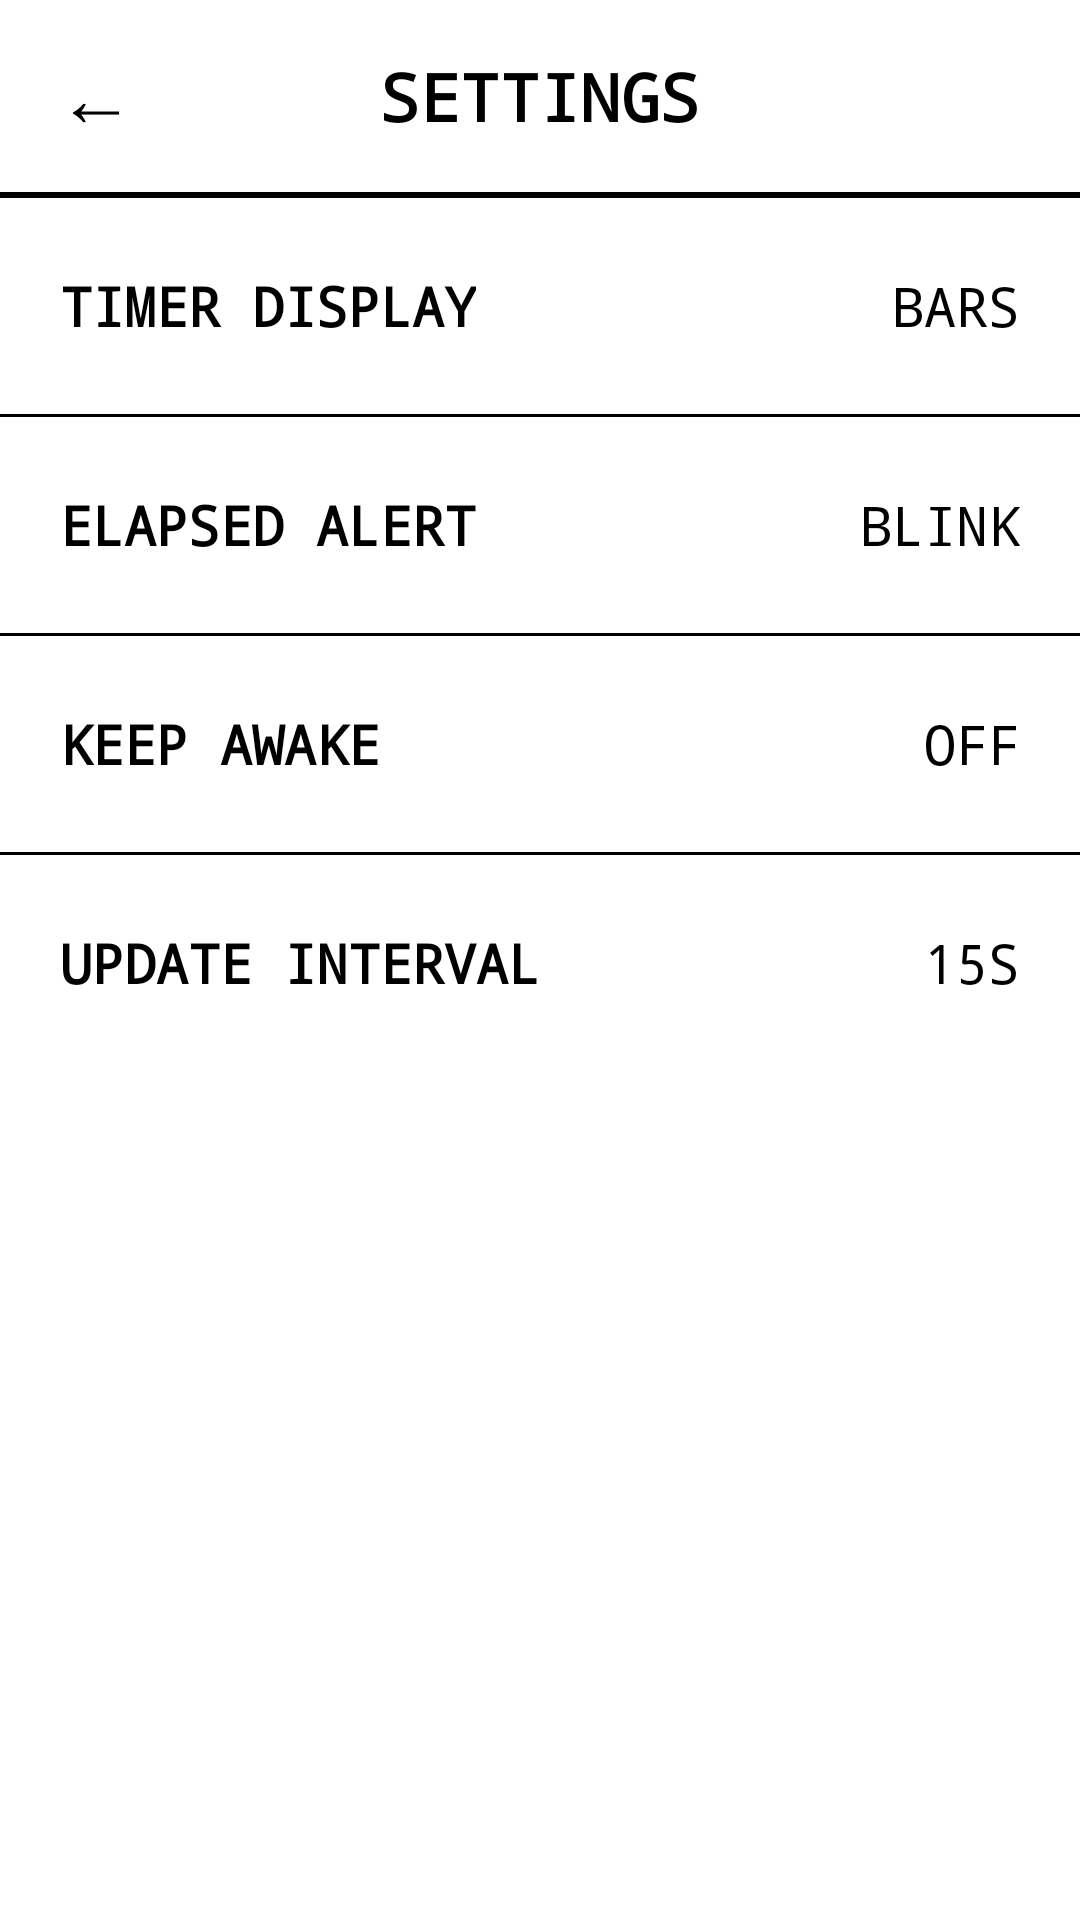

Produce the Android XML layout that renders to this screen, including the resource entries it uses.
<!-- AndroidManifest.xml: application theme Theme.VisualTimerPlus -->
<!-- res/layout/activity_eink_settings.xml -->
<?xml version="1.0" encoding="utf-8"?>
<LinearLayout xmlns:android="http://schemas.android.com/apk/res/android"
    android:layout_width="match_parent"
    android:layout_height="match_parent"
    android:orientation="vertical"
    android:background="#FFFFFF">

    <RelativeLayout
        android:layout_width="match_parent"
        android:layout_height="64dp"
        android:background="#FFFFFF">

        <TextView
            android:id="@+id/backButton"
            android:layout_width="64dp"
            android:layout_height="match_parent"
            android:text="←"
            android:textSize="26sp"
            android:textColor="#000000"
            android:fontFamily="monospace"
            android:gravity="center"
            android:layout_alignParentStart="true"
            android:clickable="true"
            android:focusable="true"/>

        <TextView
            android:layout_width="match_parent"
            android:layout_height="match_parent"
            android:text="SETTINGS"
            android:textSize="22sp"
            android:textStyle="bold"
            android:textColor="#000000"
            android:fontFamily="monospace"
            android:gravity="center"
            android:layout_centerInParent="true"/>

    </RelativeLayout>

    <View
        android:layout_width="match_parent"
        android:layout_height="2dp"
        android:background="#000000"/>

    <RelativeLayout
        android:id="@+id/displayModeRow"
        android:layout_width="match_parent"
        android:layout_height="72dp"
        android:paddingStart="20dp"
        android:paddingEnd="20dp"
        android:clickable="true"
        android:focusable="true">

        <TextView
            android:layout_width="wrap_content"
            android:layout_height="wrap_content"
            android:text="TIMER DISPLAY"
            android:textSize="18sp"
            android:textStyle="bold"
            android:textColor="#000000"
            android:fontFamily="monospace"
            android:layout_centerVertical="true"
            android:layout_alignParentStart="true"/>

        <TextView
            android:id="@+id/displayModeValue"
            android:layout_width="wrap_content"
            android:layout_height="wrap_content"
            android:text="BARS"
            android:textSize="18sp"
            android:textColor="#000000"
            android:fontFamily="monospace"
            android:layout_centerVertical="true"
            android:layout_alignParentEnd="true"/>

    </RelativeLayout>

    <View
        android:layout_width="match_parent"
        android:layout_height="1dp"
        android:background="#000000"
        android:id="@+id/clockwiseDivider"
        android:visibility="gone"/>

    <RelativeLayout
        android:id="@+id/clockwiseRow"
        android:layout_width="match_parent"
        android:layout_height="72dp"
        android:paddingStart="20dp"
        android:paddingEnd="20dp"
        android:clickable="true"
        android:focusable="true"
        android:visibility="gone">

        <TextView
            android:layout_width="wrap_content"
            android:layout_height="wrap_content"
            android:text="DIRECTION"
            android:textSize="18sp"
            android:textStyle="bold"
            android:textColor="#000000"
            android:fontFamily="monospace"
            android:layout_centerVertical="true"
            android:layout_alignParentStart="true"/>

        <TextView
            android:id="@+id/clockwiseValue"
            android:layout_width="wrap_content"
            android:layout_height="wrap_content"
            android:text="CW"
            android:textSize="18sp"
            android:textColor="#000000"
            android:fontFamily="monospace"
            android:layout_centerVertical="true"
            android:layout_alignParentEnd="true"/>

    </RelativeLayout>

    <View
        android:layout_width="match_parent"
        android:layout_height="1dp"
        android:background="#000000"/>

    <RelativeLayout
        android:id="@+id/elapsedModeRow"
        android:layout_width="match_parent"
        android:layout_height="72dp"
        android:paddingStart="20dp"
        android:paddingEnd="20dp"
        android:clickable="true"
        android:focusable="true">

        <TextView
            android:layout_width="wrap_content"
            android:layout_height="wrap_content"
            android:text="ELAPSED ALERT"
            android:textSize="18sp"
            android:textStyle="bold"
            android:textColor="#000000"
            android:fontFamily="monospace"
            android:layout_centerVertical="true"
            android:layout_alignParentStart="true"/>

        <TextView
            android:id="@+id/elapsedModeValue"
            android:layout_width="wrap_content"
            android:layout_height="wrap_content"
            android:text="BLINK"
            android:textSize="18sp"
            android:textColor="#000000"
            android:fontFamily="monospace"
            android:layout_centerVertical="true"
            android:layout_alignParentEnd="true"/>

    </RelativeLayout>

    <View
        android:layout_width="match_parent"
        android:layout_height="1dp"
        android:background="#000000"/>

    <RelativeLayout
        android:id="@+id/keepAwakeRow"
        android:layout_width="match_parent"
        android:layout_height="72dp"
        android:paddingStart="20dp"
        android:paddingEnd="20dp"
        android:clickable="true"
        android:focusable="true">

        <TextView
            android:layout_width="wrap_content"
            android:layout_height="wrap_content"
            android:text="KEEP AWAKE"
            android:textSize="18sp"
            android:textStyle="bold"
            android:textColor="#000000"
            android:fontFamily="monospace"
            android:layout_centerVertical="true"
            android:layout_alignParentStart="true"/>

        <TextView
            android:id="@+id/keepAwakeValue"
            android:layout_width="wrap_content"
            android:layout_height="wrap_content"
            android:text="OFF"
            android:textSize="18sp"
            android:textColor="#000000"
            android:fontFamily="monospace"
            android:layout_centerVertical="true"
            android:layout_alignParentEnd="true"/>

    </RelativeLayout>

    <View
        android:layout_width="match_parent"
        android:layout_height="1dp"
        android:background="#000000"/>

    <RelativeLayout
        android:id="@+id/updateIntervalRow"
        android:layout_width="match_parent"
        android:layout_height="72dp"
        android:paddingStart="20dp"
        android:paddingEnd="20dp"
        android:clickable="true"
        android:focusable="true">

        <TextView
            android:layout_width="wrap_content"
            android:layout_height="wrap_content"
            android:text="UPDATE INTERVAL"
            android:textSize="18sp"
            android:textStyle="bold"
            android:textColor="#000000"
            android:fontFamily="monospace"
            android:layout_centerVertical="true"
            android:layout_alignParentStart="true"/>

        <TextView
            android:id="@+id/updateIntervalValue"
            android:layout_width="wrap_content"
            android:layout_height="wrap_content"
            android:text="15S"
            android:textSize="18sp"
            android:textColor="#000000"
            android:fontFamily="monospace"
            android:layout_centerVertical="true"
            android:layout_alignParentEnd="true"/>

    </RelativeLayout>

</LinearLayout>
<!-- resources referenced by this layout -->
<resources>
  <style name="Theme.VisualTimerPlus" parent="@style/Theme.VisualTimer" />
  <style name="Theme.VisualTimer" parent="android:Theme.Material.Light.NoActionBar" />
</resources>
